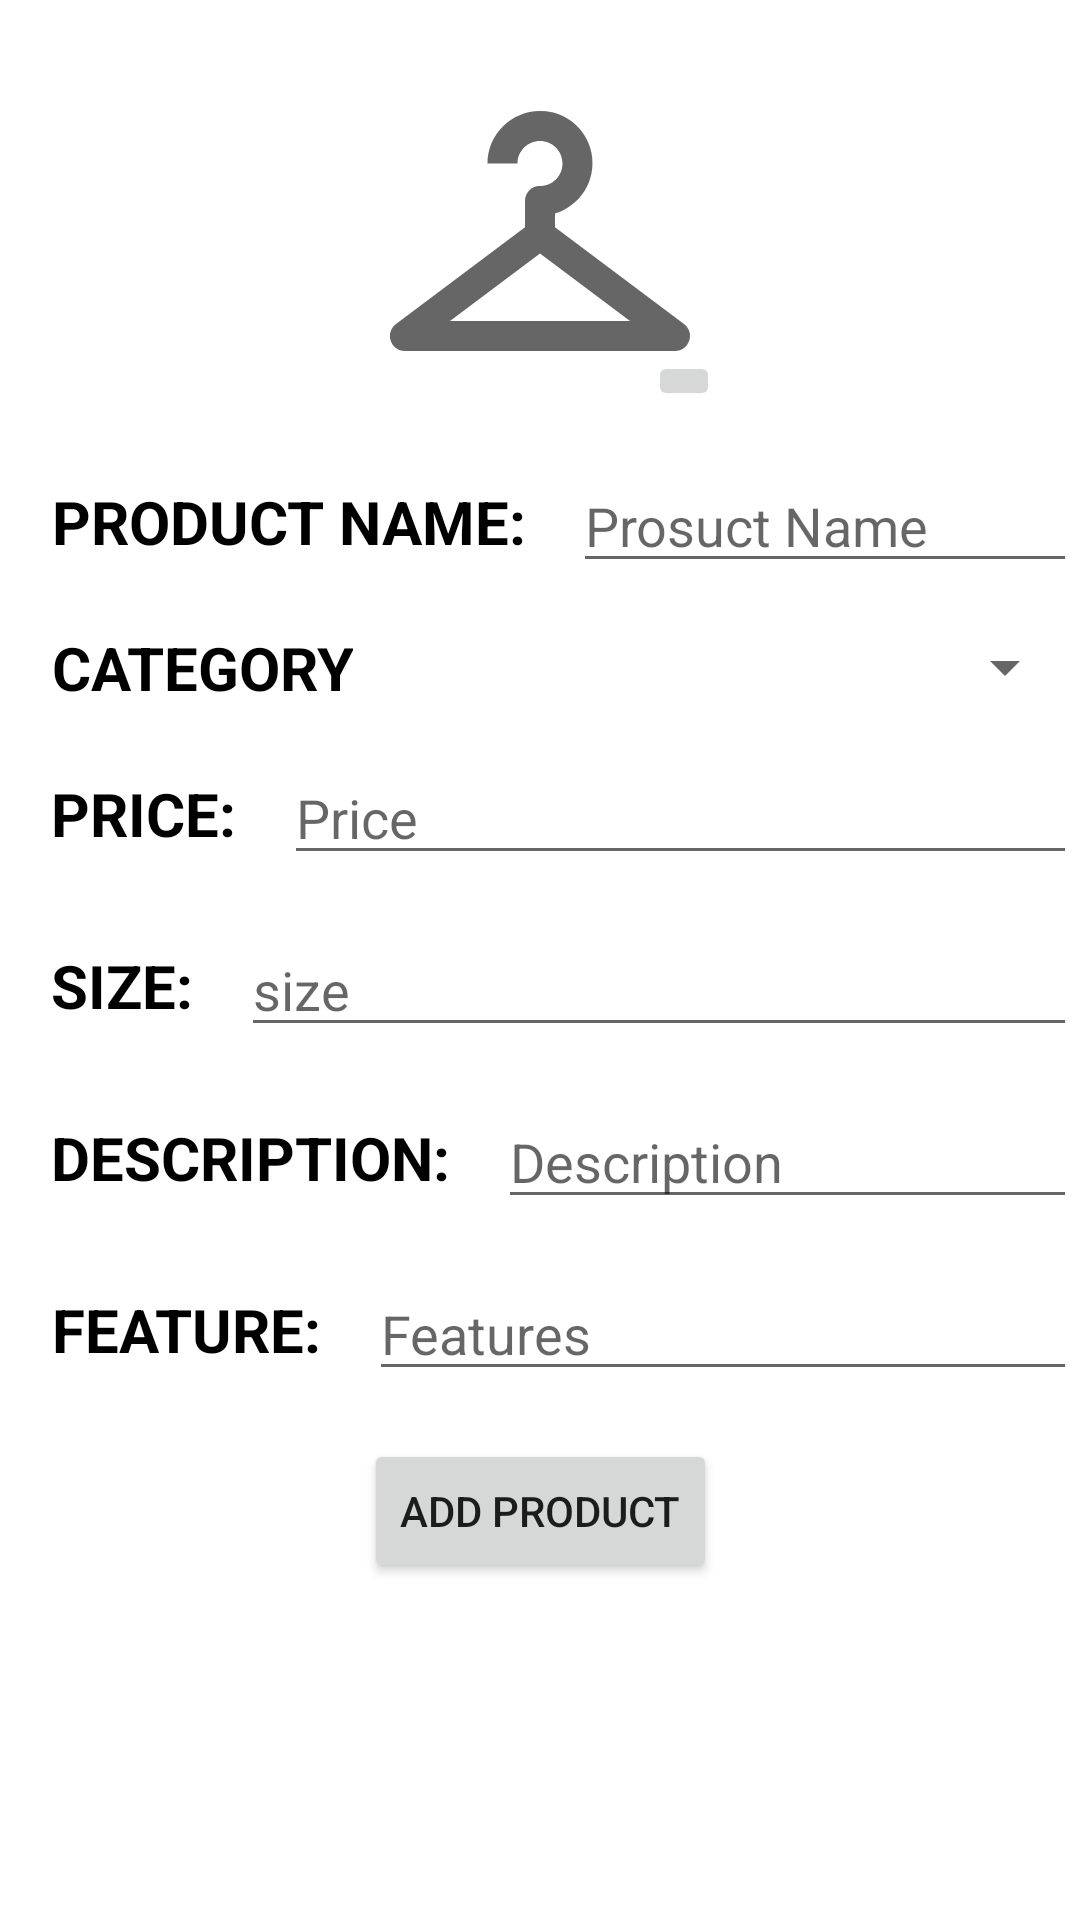

Produce the Android XML layout that renders to this screen, including the resource entries it uses.
<!-- AndroidManifest.xml: application theme Theme.FashionStore -->
<!-- res/layout/activity_add_edit_products.xml -->
<?xml version="1.0" encoding="utf-8"?>
<androidx.constraintlayout.widget.ConstraintLayout xmlns:android="http://schemas.android.com/apk/res/android"
    xmlns:app="http://schemas.android.com/apk/res-auto"
    xmlns:tools="http://schemas.android.com/tools"
    android:layout_width="match_parent"
    android:layout_height="match_parent"
    tools:context=".AddEditProductsActivity">

    <ProgressBar
        android:id="@+id/progressBarAddEditProducts"
        style="?android:attr/progressBarStyle"
        android:layout_width="wrap_content"
        android:layout_height="wrap_content"
        android:visibility="invisible"
        app:layout_constraintBottom_toBottomOf="@+id/scrollView2"
        app:layout_constraintEnd_toEndOf="parent"
        app:layout_constraintStart_toStartOf="parent"
        app:layout_constraintTop_toTopOf="parent" />

    <ScrollView
        android:id="@+id/scrollView2"
        android:layout_width="match_parent"
        android:layout_height="wrap_content"
        android:layout_marginStart="1dp"
        android:layout_marginTop="1dp"
        android:layout_marginEnd="1dp"
        app:layout_constraintEnd_toEndOf="parent"
        app:layout_constraintStart_toStartOf="parent"
        app:layout_constraintTop_toTopOf="parent">

        <androidx.constraintlayout.widget.ConstraintLayout
            android:layout_width="match_parent"
            android:layout_height="wrap_content">

            <ImageView
                android:id="@+id/imageViewAddEditProducts"
                android:layout_width="120dp"
                android:layout_height="120dp"
                android:layout_marginTop="@dimen/default_spacing"
                android:background="@drawable/ic_baseline_checkroom_24"
                app:layout_constraintEnd_toEndOf="parent"
                app:layout_constraintStart_toStartOf="parent"
                app:layout_constraintTop_toTopOf="parent"
                tools:srcCompat="@drawable/ic_baseline_checkroom_24" />

            <ImageButton
                android:id="@+id/imageButtonAddEditProducts"
                android:layout_width="wrap_content"
                android:layout_height="wrap_content"
                android:foreground="@drawable/ic_baseline_edit_24"
                app:layout_constraintBottom_toBottomOf="@+id/imageViewAddEditProducts"
                app:layout_constraintEnd_toEndOf="@+id/imageViewAddEditProducts"
                app:srcCompat="@drawable/ic_baseline_edit_24" />

            <TextView
                android:id="@+id/textViewProductName"
                style="@style/TextViewStyle"
                android:layout_width="wrap_content"
                android:layout_height="wrap_content"
                android:layout_marginStart="@dimen/default_spacing"
                android:text="Product Name:"
                app:layout_constraintBottom_toBottomOf="@+id/editTextAddEditProductsProductName"
                app:layout_constraintStart_toStartOf="parent"
                app:layout_constraintTop_toTopOf="@+id/editTextAddEditProductsProductName" />

            <EditText
                android:id="@+id/editTextAddEditProductsProductName"
                android:layout_width="0dp"
                android:layout_height="wrap_content"
                android:layout_marginStart="@dimen/default_spacing"
                android:layout_marginTop="@dimen/default_spacing"
                android:ems="10"
                android:gravity="start|top"
                android:hint="Prosuct Name"
                android:inputType="textMultiLine"
                app:layout_constraintEnd_toEndOf="parent"
                app:layout_constraintStart_toEndOf="@+id/textViewProductName"
                app:layout_constraintTop_toBottomOf="@+id/imageViewAddEditProducts" />

            <TextView
                android:id="@+id/textView"
                style="@style/TextViewStyle"
                android:layout_width="wrap_content"
                android:layout_height="wrap_content"
                android:layout_marginStart="@dimen/default_spacing"
                android:text="Category"
                app:layout_constraintBottom_toBottomOf="@+id/spinnerAddEditProductCategories"
                app:layout_constraintStart_toStartOf="parent"
                app:layout_constraintTop_toTopOf="@+id/spinnerAddEditProductCategories" />

            <Spinner
                android:id="@+id/spinnerAddEditProductCategories"
                android:layout_width="0dp"
                android:layout_height="wrap_content"
                android:layout_marginStart="@dimen/default_spacing"
                android:layout_marginTop="@dimen/default_spacing"
                app:layout_constraintEnd_toEndOf="parent"
                app:layout_constraintStart_toEndOf="@+id/textView"
                app:layout_constraintTop_toBottomOf="@+id/editTextAddEditProductsProductName" />

            <TextView
                android:id="@+id/textView13"
                style="@style/TextViewStyle"
                android:layout_width="wrap_content"
                android:layout_height="wrap_content"
                android:layout_marginStart="@dimen/default_spacing"
                android:text="Price:"
                app:layout_constraintBottom_toBottomOf="@+id/editTextAddEditProductsPrice"
                app:layout_constraintStart_toStartOf="parent"
                app:layout_constraintTop_toTopOf="@+id/editTextAddEditProductsPrice" />

            <EditText
                android:id="@+id/editTextAddEditProductsPrice"
                android:layout_width="0dp"
                android:layout_height="wrap_content"
                android:layout_marginStart="@dimen/default_spacing"
                android:layout_marginTop="@dimen/default_spacing"
                android:drawableStart="@drawable/naira_icon"
                android:ems="10"
                android:gravity="start|top"
                android:hint="Price"
                android:inputType="numberDecimal"
                app:layout_constraintEnd_toEndOf="parent"
                app:layout_constraintStart_toEndOf="@+id/textView13"
                app:layout_constraintTop_toBottomOf="@+id/spinnerAddEditProductCategories" />



            <TextView
                android:id="@+id/textView3"
                style="@style/TextViewStyle"
                android:layout_width="wrap_content"
                android:layout_height="wrap_content"
                android:layout_marginStart="@dimen/default_spacing"
                android:text="Size:"
                app:layout_constraintBottom_toBottomOf="@+id/editTextAddEditProductsSize"
                app:layout_constraintStart_toStartOf="parent"
                app:layout_constraintTop_toTopOf="@+id/editTextAddEditProductsSize" />

            <EditText
                android:id="@+id/editTextAddEditProductsSize"
                android:layout_width="0dp"
                android:layout_height="wrap_content"
                android:layout_marginStart="@dimen/default_spacing"
                android:layout_marginTop="@dimen/default_spacing"
                android:ems="10"
                android:gravity="start|top"
                android:hint="size"
                android:inputType="textMultiLine"
                app:layout_constraintEnd_toEndOf="parent"
                app:layout_constraintStart_toEndOf="@+id/textView3"
                app:layout_constraintTop_toBottomOf="@+id/editTextAddEditProductsPrice" />

            <TextView
                android:id="@+id/textView6"
                style="@style/TextViewStyle"
                android:layout_width="wrap_content"
                android:layout_height="wrap_content"
                android:layout_marginStart="@dimen/default_spacing"
                android:text="Description:"
                app:layout_constraintBottom_toBottomOf="@+id/editTextAddEditProductsDescription"
                app:layout_constraintStart_toStartOf="parent"
                app:layout_constraintTop_toTopOf="@+id/editTextAddEditProductsDescription" />

            <EditText
                android:id="@+id/editTextAddEditProductsDescription"
                android:layout_width="0dp"
                android:layout_height="wrap_content"
                android:layout_marginStart="@dimen/default_spacing"
                android:layout_marginTop="@dimen/default_spacing"
                android:ems="10"
                android:gravity="start|top"
                android:hint="Description"
                android:inputType="textMultiLine"
                app:layout_constraintEnd_toEndOf="parent"
                app:layout_constraintStart_toEndOf="@+id/textView6"
                app:layout_constraintTop_toBottomOf="@+id/editTextAddEditProductsSize" />

            <TextView
                android:id="@+id/textView7"
                style="@style/TextViewStyle"
                android:layout_width="wrap_content"
                android:layout_height="wrap_content"
                android:layout_marginStart="@dimen/default_spacing"
                android:text="Feature:"
                app:layout_constraintBottom_toBottomOf="@+id/editTextAddEditProductsFeatures"
                app:layout_constraintStart_toStartOf="parent"
                app:layout_constraintTop_toTopOf="@+id/editTextAddEditProductsFeatures" />

            <EditText
                android:id="@+id/editTextAddEditProductsFeatures"
                android:layout_width="0dp"
                android:layout_height="wrap_content"
                android:layout_marginStart="@dimen/default_spacing"
                android:layout_marginTop="@dimen/default_spacing"
                android:ems="10"
                android:gravity="start|top"
                android:hint="Features"
                android:inputType="textMultiLine"
                app:layout_constraintEnd_toEndOf="parent"
                app:layout_constraintStart_toEndOf="@+id/textView7"
                app:layout_constraintTop_toBottomOf="@+id/editTextAddEditProductsDescription" />

            <Button
                android:id="@+id/buttonAddEditProducts"
                android:layout_width="wrap_content"
                android:layout_height="wrap_content"
                android:layout_marginTop="@dimen/default_spacing"
                android:text="Add Product"
                app:layout_constraintEnd_toEndOf="parent"
                app:layout_constraintStart_toStartOf="parent"
                app:layout_constraintTop_toBottomOf="@id/editTextAddEditProductsFeatures" />


        </androidx.constraintlayout.widget.ConstraintLayout>
    </ScrollView>

</androidx.constraintlayout.widget.ConstraintLayout>
<!-- resources referenced by this layout -->
<resources>
  <dimen name="default_spacing">16dp</dimen>
  <!-- drawable ic_baseline_checkroom_24 (drawable) -->
  <vector xmlns:android="http://schemas.android.com/apk/res/android"
      android:width="24dp"
      android:height="24dp"
      android:viewportWidth="24"
      android:viewportHeight="24"
      android:tint="?attr/colorControlNormal">
    <path
        android:fillColor="@android:color/black"
        android:pathData="M21.6,18.2L13,11.75v-0.91c1.65,-0.49 2.8,-2.17 2.43,-4.05c-0.26,-1.31 -1.3,-2.4 -2.61,-2.7C10.54,3.57 8.5,5.3 8.5,7.5h2C10.5,6.67 11.17,6 12,6s1.5,0.67 1.5,1.5c0,0.84 -0.69,1.52 -1.53,1.5C11.43,8.99 11,9.45 11,9.99v1.76L2.4,18.2C1.63,18.78 2.04,20 3,20h9h9C21.96,20 22.37,18.78 21.6,18.2zM6,18l6,-4.5l6,4.5H6z"/>
  </vector>
  <!-- drawable naira_icon (drawable) -->
  <?xml version="1.0" encoding="utf-8"?>
  <layer-list xmlns:android="http://schemas.android.com/apk/res/android"
      xmlns:app="http://schemas.android.com/apk/res-auto">
  
      <item android:drawable="@drawable/naira"
          android:width="24dp"
          android:height="24dp" />
  
  </layer-list>
  <style name="TextViewStyle" parent="@style/Widget.AppCompat.TextView">
          <item name="android:textSize">20dp</item>
          <item name="android:textColor">@color/TextColor</item>
          <item name="android:textStyle">bold</item>
          <item name="textAllCaps">true</item>
          <item name="android:gravity">center</item>
          <item name="font">@font/archivo_black</item>
      </style>
  <style name="Theme.FashionStore" parent="Theme.MaterialComponents.Light.NoActionBar">
          
          <item name="colorPrimary">@color/colorPrimary</item>
          <item name="colorPrimaryVariant">#0AA1DD</item>
          <item name="colorOnPrimary">@color/white</item>
          
          <item name="colorSecondary">#79DAE8</item>
          <item name="colorSecondaryVariant">#E8F9FD</item>
          <item name="colorOnSecondary">#112B3C</item>
          
          <item name="android:statusBarColor" tools:targetApi="l">?attr/colorPrimaryVariant</item>
          
      </style>
  <color name="TextColor">#000000</color>
  <color name="colorPrimary">#2155CD</color>
  <color name="white">#FFFFFFFF</color>
</resources>
